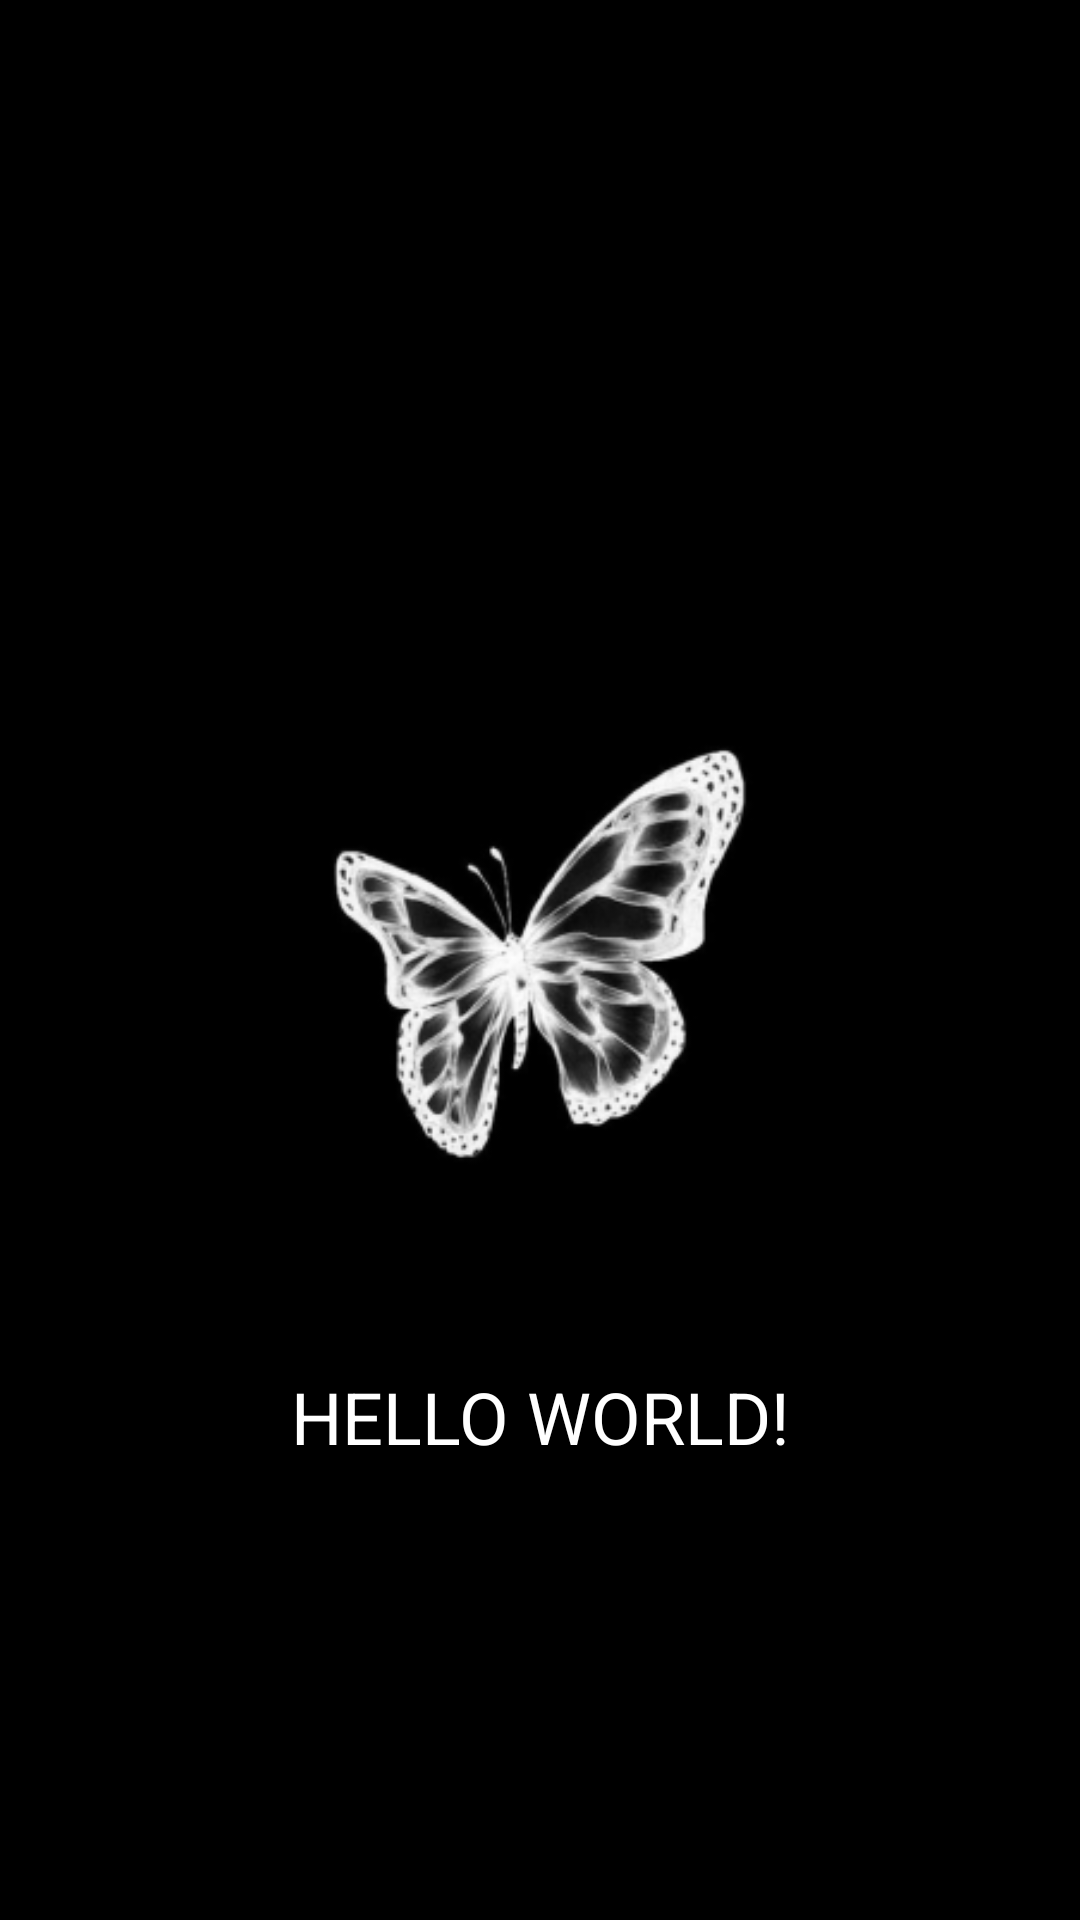

This screen was rendered from an Android layout file. Write that file and the resources it references.
<!-- AndroidManifest.xml: application theme Theme.Babka -->
<!-- res/layout/activity_main.xml -->
<?xml version="1.0" encoding="utf-8"?>
<androidx.constraintlayout.widget.ConstraintLayout
        xmlns:android="http://schemas.android.com/apk/res/android"
        xmlns:tools="http://schemas.android.com/tools"
        xmlns:app="http://schemas.android.com/apk/res-auto"
        android:layout_width="match_parent"
        android:layout_height="match_parent"
        android:background="@color/black"
        tools:context=".MainActivity">
    <ImageView android:layout_width="match_parent" android:layout_height="wrap_content"
               android:src="@drawable/black_butterfly" android:backgroundTint="#C14040"
               app:layout_constraintEnd_toEndOf="parent" app:layout_constraintStart_toStartOf="parent"
               app:layout_constraintTop_toTopOf="parent" android:layout_marginTop="180dp" android:id="@+id/imageView"
               app:layout_constraintHorizontal_bias="0.0" android:layout_marginEnd="70dp"
               android:layout_marginStart="70dp"/>
    <TextView
            android:layout_width="wrap_content"
            android:layout_height="wrap_content"
            android:text="Hello World!"
            app:layout_constraintBottom_toBottomOf="parent"
            app:layout_constraintLeft_toLeftOf="parent"
            app:layout_constraintRight_toRightOf="parent"
            app:layout_constraintTop_toBottomOf="@+id/imageView" app:layout_constraintVertical_bias="0.0"
            android:textColor="@color/white" android:textAllCaps="true" android:textSize="24sp"/>

</androidx.constraintlayout.widget.ConstraintLayout>
<!-- resources referenced by this layout -->
<resources>
  <!-- drawable black_butterfly: png bitmap (drawable, 25667 bytes) -->
  <style name="Theme.Babka" parent="Theme.MaterialComponents.DayNight.NoActionBar">
          
          <item name="colorPrimary">@color/purple_500</item>
          <item name="colorPrimaryVariant">@color/purple_700</item>
          <item name="colorOnPrimary">@color/white</item>
          
          <item name="colorSecondary">@color/teal_200</item>
          <item name="colorSecondaryVariant">@color/teal_700</item>
          <item name="colorOnSecondary">@color/black</item>
          
          <item name="android:statusBarColor" tools:targetApi="l">?attr/colorPrimaryVariant</item>
          
      </style>
  <!-- not gathered from this repository: default colours our renderer supplied (Android Studio template values) -->
  <color name="purple_500">#FF6200EE</color>
  <color name="purple_700">#FF3700B3</color>
  <color name="teal_200">#FF03DAC5</color>
  <color name="teal_700">#FF018786</color>
  <color name="black">#FF000000</color>
  <color name="white">#FFFFFFFF</color>
</resources>
